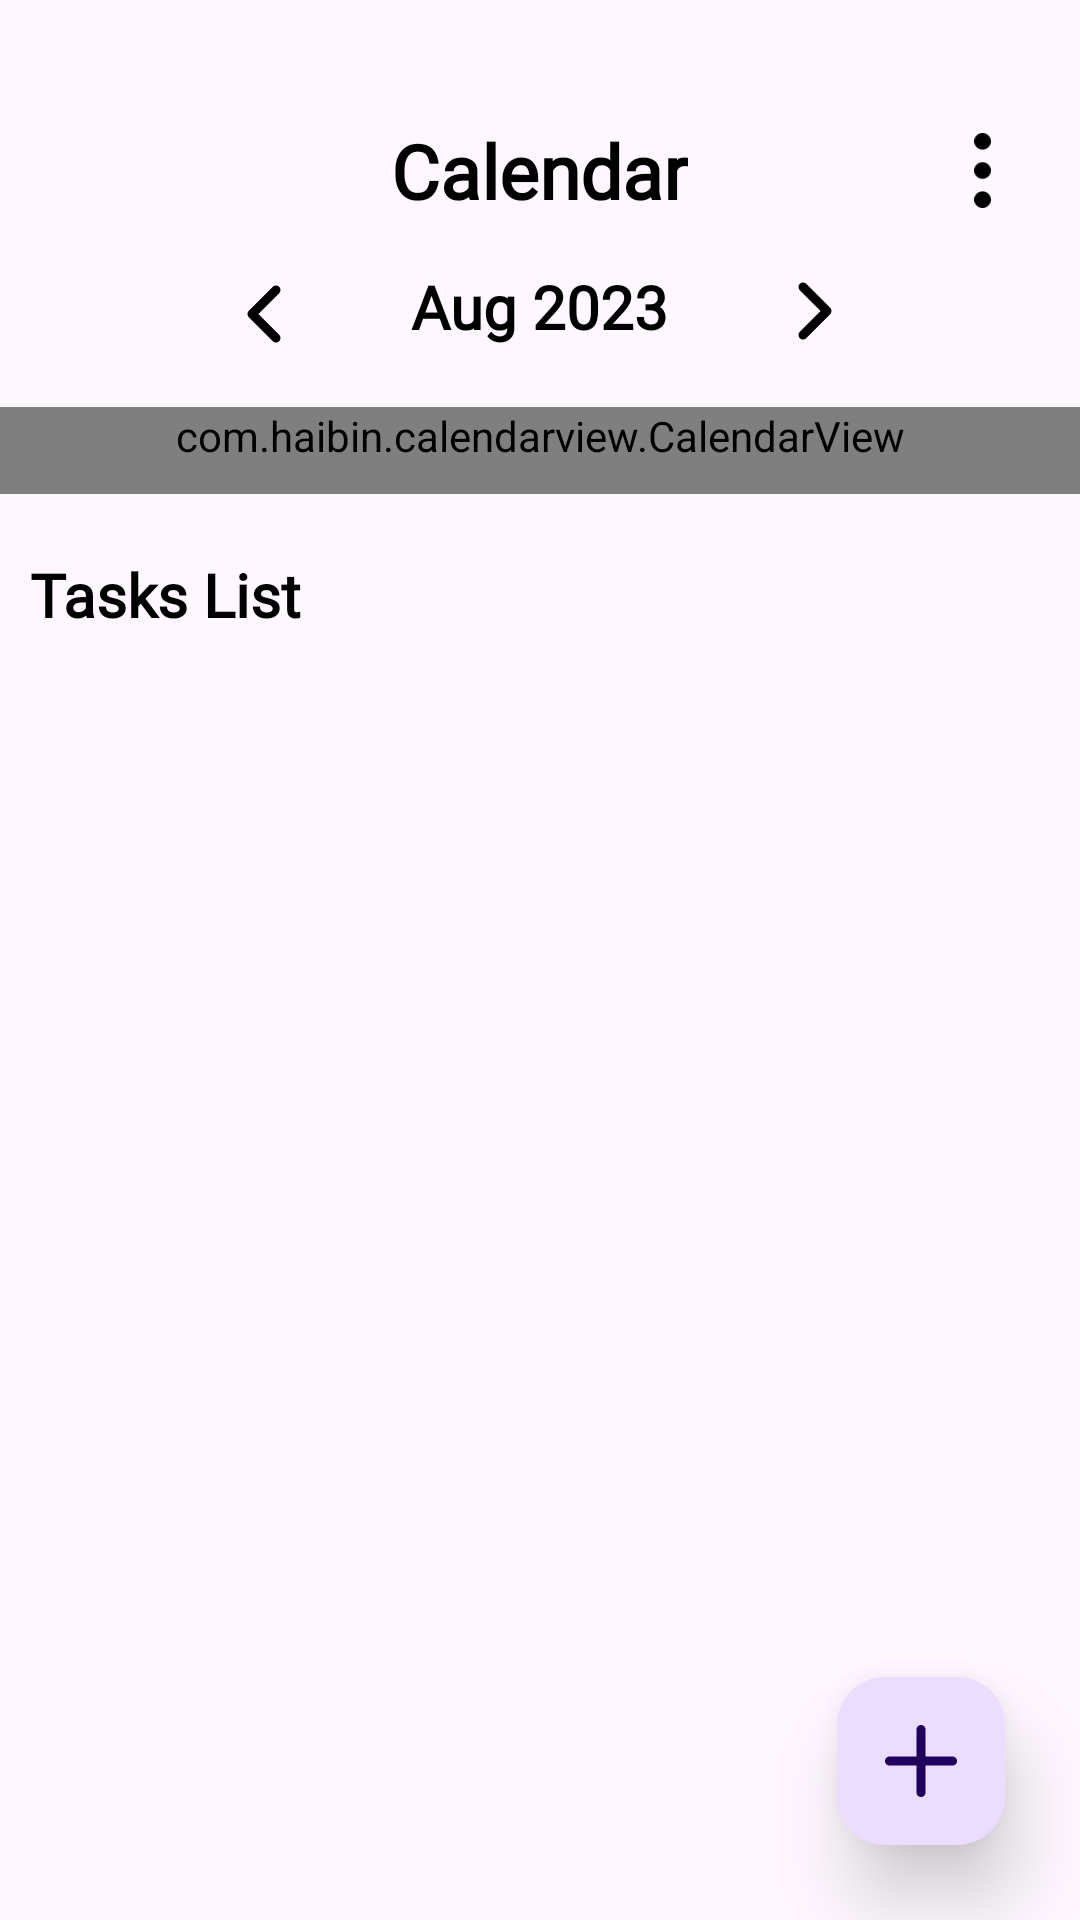

The Android layout XML behind this screen, and the referenced resources:
<!-- AndroidManifest.xml: application theme Theme.TodoList -->
<!-- res/layout/calender_fragment.xml -->
<?xml version="1.0" encoding="utf-8"?>
<RelativeLayout xmlns:android="http://schemas.android.com/apk/res/android" xmlns:app="http://schemas.android.com/apk/res-auto"
    android:theme="@style/Base.Theme.TodoList"
    android:layout_width="match_parent"
    android:layout_height="match_parent">
    <RelativeLayout
        android:id="@+id/toolbar"
        android:layout_width="match_parent"
        android:layout_height="wrap_content"
        android:layout_marginTop="35dp"
        android:layout_marginBottom="10dp">
        <TextView
            android:textSize="25sp"
            android:textStyle="bold"
            android:textColor="@color/black"
            android:id="@+id/page_title"
            android:layout_width="wrap_content"
            android:layout_height="wrap_content"
            android:layout_marginLeft="25dp"
            android:layout_marginRight="25dp"
            android:layout_marginBottom="10dp"
            android:text="@string/calender"
            android:layout_centerHorizontal="true"
            android:layout_centerVertical="true"
            android:fontFamily="@font/baloobhai2_semibold"
            android:layout_marginHorizontal="25dp"/>
        <ImageView
            android:id="@+id/menu"
            android:paddingLeft="9dp"
            android:paddingRight="9dp"
            android:layout_width="25dp"
            android:layout_height="25dp"
            android:layout_marginTop="5dp"
            android:layout_marginBottom="5dp"
            android:src="@drawable/menu"
            android:layout_centerVertical="true"
            android:layout_marginEnd="20dp"
            android:layout_alignParentEnd="true"
            android:layout_marginVertical="5dp"
            android:paddingHorizontal="9dp"/>
    </RelativeLayout>
    <androidx.core.widget.NestedScrollView
        android:layout_width="match_parent"
        android:layout_height="match_parent"
        android:layout_below="@+id/toolbar">
        <RelativeLayout
            android:layout_width="match_parent"
            android:layout_height="match_parent">
            <ImageView
                android:id="@+id/left"
                android:padding="3dp"
                android:layout_width="wrap_content"
                android:layout_height="wrap_content"
                android:layout_marginTop="3dp"
                android:src="@drawable/left_arrow_cal"
                android:layout_marginEnd="40dp"
                android:layout_toStartOf="@+id/month_date"/>
            <ImageView
                android:id="@+id/right"
                android:padding="3dp"
                android:layout_width="wrap_content"
                android:layout_height="wrap_content"
                android:layout_marginTop="2dp"
                android:src="@drawable/right_arrow"
                android:layout_marginStart="40dp"
                android:layout_toEndOf="@+id/month_date"
                app:tint="@color/black"/>
            <TextView
                android:textSize="20sp"
                android:textStyle="bold"
                android:textColor="@color/black"
                android:id="@+id/month_date"
                android:layout_width="wrap_content"
                android:layout_height="wrap_content"
                android:text="Aug 2023"
                android:layout_centerHorizontal="true"
                android:fontFamily="@font/lexend"/>
            <ImageView
                android:id="@+id/noteleft"
                android:padding="3dp"
                android:visibility="gone"
                android:layout_width="wrap_content"
                android:layout_height="wrap_content"
                android:layout_marginTop="3dp"
                android:src="@drawable/left_arrow_cal"
                android:layout_marginEnd="40dp"
                android:layout_toStartOf="@+id/note_month_date"/>
            <ImageView
                android:id="@+id/noteright"
                android:padding="3dp"
                android:visibility="gone"
                android:layout_width="wrap_content"
                android:layout_height="wrap_content"
                android:layout_marginTop="2dp"
                android:src="@drawable/right_arrow"
                android:layout_marginStart="40dp"
                android:layout_toEndOf="@+id/note_month_date"
                app:tint="@color/black"/>
            <TextView
                android:textSize="20sp"
                android:textStyle="bold"
                android:textColor="@color/black"
                android:id="@+id/note_month_date"
                android:visibility="gone"
                android:layout_width="wrap_content"
                android:layout_height="wrap_content"
                android:text="Aug 2023"
                android:layout_centerHorizontal="true"
                android:fontFamily="@font/lexend"/>
            <com.haibin.calendarview.CalendarView
                android:id="@+id/calendarView"
                android:paddingBottom="10dp"
                android:layout_width="match_parent"
                android:layout_height="wrap_content"
                android:layout_marginTop="20dp"
                android:layout_marginBottom="10dp"
                android:layout_below="@+id/month_date"
                app:current_day_text_color="@color/blue"
                app:day_text_size="18sp"
                app:month_view_show_mode="mode_only_current"
                app:week_background="#00000000"
                app:week_text_color="@color/black"
                app:week_text_size="16sp"
                app:year_view_current_day_text_color="@color/black"/>
            <com.haibin.calendarview.CalendarView
                android:id="@+id/noteCalenderView"
                android:paddingBottom="10dp"
                android:visibility="gone"
                android:layout_width="match_parent"
                android:layout_height="wrap_content"
                android:layout_marginTop="20dp"
                android:layout_marginBottom="10dp"
                android:layout_below="@+id/note_month_date"
                app:current_day_text_color="@color/blue"
                app:day_text_size="18sp"
                app:month_view_show_mode="mode_only_current"
                app:week_background="#00000000"
                app:week_text_color="@color/black"
                app:week_text_size="16sp"
                app:year_view_current_day_text_color="@color/black"/>
            <TextView
                android:textSize="20sp"
                android:textStyle="bold"
                android:textColor="@color/black"
                android:id="@+id/recName"
                android:layout_width="wrap_content"
                android:layout_height="wrap_content"
                android:layout_marginTop="10dp"
                android:layout_marginBottom="10dp"
                android:text="@string/tasks_list"
                android:layout_below="@+id/calendarView"
                android:fontFamily="@font/baloobhai2_semibold"
                android:layout_marginStart="10dp"
                android:layout_marginVertical="10dp"/>
            <androidx.recyclerview.widget.RecyclerView
                android:id="@+id/recyclerView"
                android:layout_width="match_parent"
                android:layout_height="wrap_content"
                android:layout_below="@+id/recName"/>
            <TextView
                android:textSize="20sp"
                android:textStyle="bold"
                android:textColor="@color/black"
                android:id="@+id/name"
                android:visibility="gone"
                android:layout_width="wrap_content"
                android:layout_height="wrap_content"
                android:layout_marginTop="10dp"
                android:layout_marginBottom="10dp"
                android:text="@string/notes"
                android:layout_below="@+id/noteCalenderView"
                android:fontFamily="@font/baloobhai2_semibold"
                android:layout_marginStart="10dp"
                android:layout_marginVertical="10dp"/>
            <androidx.recyclerview.widget.RecyclerView
                android:id="@+id/notesrecyclerView"
                android:visibility="gone"
                android:layout_width="match_parent"
                android:layout_height="wrap_content"
                android:layout_below="@+id/name"/>
        </RelativeLayout>
    </androidx.core.widget.NestedScrollView>
    <com.google.android.material.floatingactionbutton.FloatingActionButton
        android:id="@+id/addNoteBtn"
        android:layout_width="wrap_content"
        android:layout_height="wrap_content"
        android:layout_marginTop="15dp"
        android:layout_marginBottom="25dp"
        android:src="@drawable/add"
        android:layout_alignParentBottom="true"
        android:layout_marginStart="15dp"
        android:layout_marginEnd="25dp"
        android:layout_alignParentEnd="true"
        app:elevation="15dp"
        app:layout_behavior="@string/appbar_scrolling_view_behavior"
        style="@style/RectangularShape"/>
</RelativeLayout>
<!-- resources referenced by this layout -->
<resources>
  <color name="black">#ff000000</color>
  <color name="blue">#68b7ff</color>
  <!-- drawable add (drawable-anydpi-v24) -->
  <?xml version="1.0" encoding="utf-8"?>
  <vector xmlns:android="http://schemas.android.com/apk/res/android"
      android:height="27dp"
      android:width="27dp"
      android:viewportWidth="27"
      android:viewportHeight="27">
      <path
          android:fillColor="@color/white"
          android:pathData="M11.813,25.313C11.813,25.76 11.99,26.189 12.307,26.506C12.623,26.822 13.052,27 13.5,27C13.948,27 14.377,26.822 14.693,26.506C15.01,26.189 15.188,25.76 15.188,25.313V15.188H25.313C25.76,15.188 26.189,15.01 26.506,14.693C26.822,14.377 27,13.948 27,13.5C27,13.052 26.822,12.623 26.506,12.307C26.189,11.99 25.76,11.813 25.313,11.813H15.188V1.688C15.188,1.24 15.01,0.811 14.693,0.494C14.377,0.178 13.948,0 13.5,0C13.052,0 12.623,0.178 12.307,0.494C11.99,0.811 11.813,1.24 11.813,1.688V11.813H1.688C1.24,11.813 0.811,11.99 0.494,12.307C0.178,12.623 0,13.052 0,13.5C0,13.948 0.178,14.377 0.494,14.693C0.811,15.01 1.24,15.188 1.688,15.188H11.813V25.313Z"
          android:fillType="evenOdd"/>
  </vector>
  <!-- drawable left_arrow_cal (drawable) -->
  <?xml version="1.0" encoding="utf-8"?>
  <vector xmlns:android="http://schemas.android.com/apk/res/android"
      android:height="20dp"
      android:width="12dp"
      android:autoMirrored="true"
      android:viewportWidth="12"
      android:viewportHeight="20">
      <path
          android:fillColor="#00000000"
          android:pathData="M10,18L2,10L10,2"
          android:strokeColor="#000000"
          android:strokeWidth="3"
          android:strokeLineCap="round"
          android:strokeLineJoin="round"/>
  </vector>
  <!-- drawable menu (drawable) -->
  <?xml version="1.0" encoding="utf-8"?>
  <vector xmlns:android="http://schemas.android.com/apk/res/android"
      android:height="27dp"
      android:width="6dp"
      android:viewportWidth="6"
      android:viewportHeight="27">
      <path
          android:fillColor="#000000"
          android:pathData="M3,21C4.657,21 6,22.343 6,24C6,25.657 4.657,27 3,27C1.343,27 0,25.657 0,24C0,22.343 1.343,21 3,21Z"/>
      <path
          android:fillColor="#000000"
          android:pathData="M3,10.5C4.657,10.5 6,11.843 6,13.5C6,15.157 4.657,16.5 3,16.5C1.343,16.5 0,15.157 0,13.5C0,11.843 1.343,10.5 3,10.5Z"/>
      <path
          android:fillColor="#000000"
          android:pathData="M3,0C4.657,0 6,1.343 6,3C6,4.657 4.657,6 3,6C1.343,6 0,4.657 0,3C0,1.343 1.343,0 3,0Z"/>
  </vector>
  <!-- drawable right_arrow (drawable) -->
  <?xml version="1.0" encoding="utf-8"?>
  <vector xmlns:android="http://schemas.android.com/apk/res/android"
      android:height="20dp"
      android:width="12dp"
      android:autoMirrored="true"
      android:viewportWidth="12"
      android:viewportHeight="20">
      <path
          android:fillColor="#00000000"
          android:pathData="M2,2L10,10L2,18"
          android:strokeColor="#000000"
          android:strokeWidth="3"
          android:strokeLineCap="round"
          android:strokeLineJoin="round"/>
  </vector>
  <string name="appbar_scrolling_view_behavior">com.google.android.material.appbar.AppBarLayout$ScrollingViewBehavior</string>
  <string name="calender">Calendar</string>
  <string name="notes">Notes</string>
  <string name="tasks_list">Tasks List</string>
  <style name="Base.Theme.TodoList" parent="@style/Theme.Material3.DayNight.NoActionBar">
          <item name="android:statusBarColor">@android:color/black</item>
      </style>
  <style name="RectangularShape" parent="">
          <item name="android:background">@drawable/rectangle</item>
      </style>
  <style name="Theme.TodoList" parent="@style/Base.Theme.TodoList">
      </style>
  <color name="white">#ffffffff</color>
</resources>
